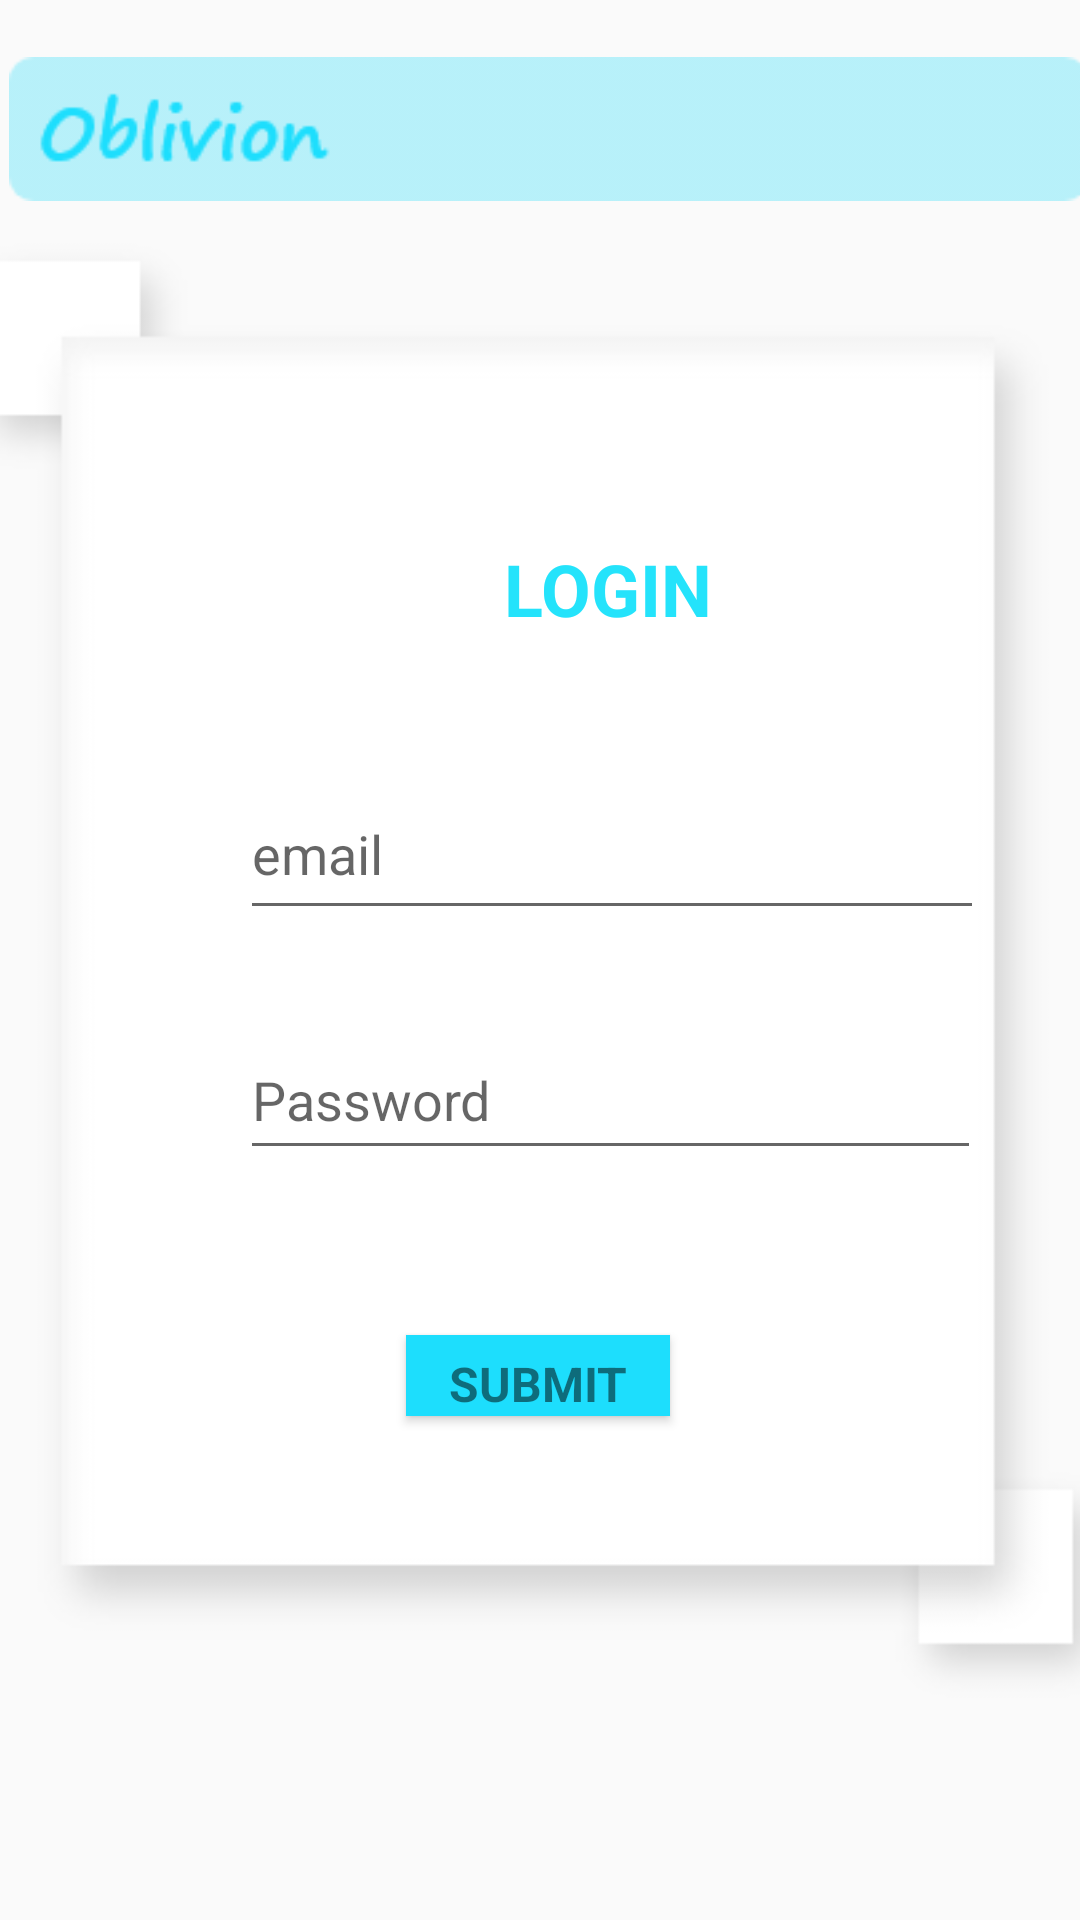

Produce the Android XML layout that renders to this screen, including the resource entries it uses.
<!-- AndroidManifest.xml: application theme Theme.Oblivion -->
<!-- res/layout/activity_login.xml -->
<?xml version="1.0" encoding="utf-8"?>
<androidx.constraintlayout.widget.ConstraintLayout xmlns:android="http://schemas.android.com/apk/res/android"
    xmlns:app="http://schemas.android.com/apk/res-auto"
    xmlns:tools="http://schemas.android.com/tools"
    android:layout_width="match_parent"
    android:layout_height="match_parent"
    tools:context=".Login">

    <ImageView
        android:id="@+id/imageView5"
        android:layout_width="399dp"
        android:layout_height="497dp"
        android:layout_marginStart="7dp"
        android:layout_marginTop="75dp"
        android:layout_marginEnd="7dp"
        android:layout_marginBottom="163dp"
        android:contentDescription="@string/background"
        android:visibility="visible"
        app:layout_constraintBottom_toBottomOf="parent"
        app:layout_constraintEnd_toEndOf="parent"
        app:layout_constraintStart_toStartOf="parent"
        app:layout_constraintTop_toTopOf="parent"
        app:layout_constraintVertical_bias="0.0"
        app:srcCompat="@drawable/logs"
        tools:ignore="ImageContrastCheck" />


    <TextView
        android:id="@+id/textView2"
        android:layout_width="wrap_content"
        android:layout_height="wrap_content"
        android:layout_marginStart="95dp"
        android:layout_marginTop="16dp"
        android:layout_marginEnd="95dp"
        android:layout_marginBottom="124dp"
        android:text="@string/already_have_an_account"
        android:visibility="visible"
        app:layout_constraintBottom_toBottomOf="parent"
        app:layout_constraintEnd_toEndOf="parent"
        app:layout_constraintStart_toStartOf="parent"
        app:layout_constraintTop_toBottomOf="@+id/imageView5"
        app:layout_constraintVertical_bias="0.0" />

    <Button
        android:id="@+id/button1"
        android:layout_width="88dp"
        android:layout_height="27dp"
        android:layout_marginBottom="100dp"
        android:background="#1DDEFD"
        android:fontFamily="sans-serif"
        android:gravity="bottom|center_horizontal"
        android:requiresFadingEdge="horizontal|vertical"
        android:text="SUBMIT"
        android:textAlignment="center"
        android:textColor="#83000000"
        android:textSize="16sp"
        android:textStyle="bold"
        android:visibility="visible"
        app:layout_constraintBottom_toBottomOf="@+id/imageView5"
        app:layout_constraintCircleRadius="26dp"
        app:layout_constraintEnd_toEndOf="parent"
        app:layout_constraintHorizontal_bias="0.498"
        app:layout_constraintStart_toStartOf="parent"
        tools:ignore="HardcodedText,TouchTargetSizeCheck" />

    <TextView
        android:id="@+id/textView3"
        android:layout_width="wrap_content"
        android:layout_height="wrap_content"
        android:layout_marginStart="14dp"
        android:layout_marginTop="16dp"
        android:layout_marginEnd="66dp"
        android:layout_marginBottom="124dp"
        android:clickable="false"
        android:linksClickable="true"
        android:rotation="0"
        android:text="Signup"
        android:textColor="#D32F2F"
        app:layout_constraintBottom_toBottomOf="parent"
        app:layout_constraintEnd_toEndOf="parent"
        app:layout_constraintStart_toEndOf="@+id/textView2"
        app:layout_constraintTop_toBottomOf="@+id/imageView5"
        app:layout_constraintVertical_bias="0.148"
        tools:ignore="HardcodedText,TextContrastCheck"
        tools:visibility="visible" />

    <TextView
        android:id="@+id/textView"
        android:layout_width="wrap_content"
        android:layout_height="wrap_content"
        android:layout_marginStart="168dp"
        android:layout_marginTop="180dp"
        android:text="LOGIN"
        android:textColor="#24E3FB"
        android:textSize="24sp"
        android:textStyle="bold"
        android:typeface="normal"
        app:layout_constraintStart_toStartOf="parent"
        app:layout_constraintTop_toTopOf="parent"
        tools:ignore="HardcodedText,TextContrastCheck" />

    <com.google.android.material.textfield.TextInputLayout
        android:layout_width="match_parent"
        android:layout_height="wrap_content "
        tools:ignore="MissingConstraints" />

    <com.google.android.material.textfield.TextInputEditText
        android:id="@+id/email"
        android:layout_width="248dp"
        android:layout_height="54dp"
        android:layout_marginStart="80dp"
        android:layout_marginTop="256dp"
        android:hint="@string/email"
        app:layout_constraintStart_toStartOf="parent"
        app:layout_constraintTop_toTopOf="parent" />


    <com.google.android.material.textfield.TextInputLayout
        android:layout_width="match_parent"
        android:layout_height="wrap_content "
        tools:ignore="MissingConstraints" />

    <com.google.android.material.textfield.TextInputEditText
        android:id="@+id/password"
        android:layout_width="247dp"
        android:layout_height="50dp"
        android:layout_marginStart="80dp"
        android:layout_marginTop="340dp"
        android:hint="@string/password"
        android:inputType="textPassword"
        app:layout_constraintStart_toStartOf="parent"
        app:layout_constraintTop_toTopOf="parent"
        tools:ignore="TextContrastCheck" />

    <ImageView
        android:id="@+id/imageView9"
        android:layout_width="wrap_content"
        android:layout_height="wrap_content"
        android:layout_marginStart="3dp"
        android:layout_marginTop="16dp"
        android:layout_marginEnd="3dp"
        app:layout_constraintEnd_toEndOf="parent"
        app:layout_constraintHorizontal_bias="0.0"
        app:layout_constraintStart_toStartOf="parent"
        app:layout_constraintTop_toTopOf="parent"
        app:srcCompat="@drawable/top"
        tools:ignore="ContentDescription,ImageContrastCheck" />
</androidx.constraintlayout.widget.ConstraintLayout>
<!-- resources referenced by this layout -->
<resources>
  <!-- drawable logs: png bitmap (drawable, 10052 bytes) -->
  <!-- drawable top: png bitmap (drawable, 2952 bytes) -->
  <string name="already_have_an_account">Already have an account?</string>
  <string name="background">login</string>
  <string name="email">email</string>
  <string name="password">Password</string>
  <style name="Theme.Oblivion" parent="Theme.AppCompat.DayNight.NoActionBar">
          
          <item name="colorPrimary">@color/purple_500</item>
          <item name="colorPrimaryVariant">@color/purple_700</item>
          <item name="colorOnPrimary">@color/white</item>
          
          <item name="colorSecondary">@color/teal_200</item>
          <item name="colorSecondaryVariant">@color/teal_700</item>
          <item name="colorOnSecondary">@color/black</item>
          
          <item name="android:statusBarColor" tools:targetApi="l" tools:ignore="ObsoleteSdkInt">?attr/colorPrimaryVariant</item>
          
      </style>
  <!-- not gathered from this repository: default colours our renderer supplied (Android Studio template values) -->
  <color name="purple_500">#FF6200EE</color>
  <color name="purple_700">#FF3700B3</color>
  <color name="teal_200">#FF03DAC5</color>
  <color name="teal_700">#FF018786</color>
  <color name="black">#FF000000</color>
  <color name="white">#FFFFFFFF</color>
</resources>
